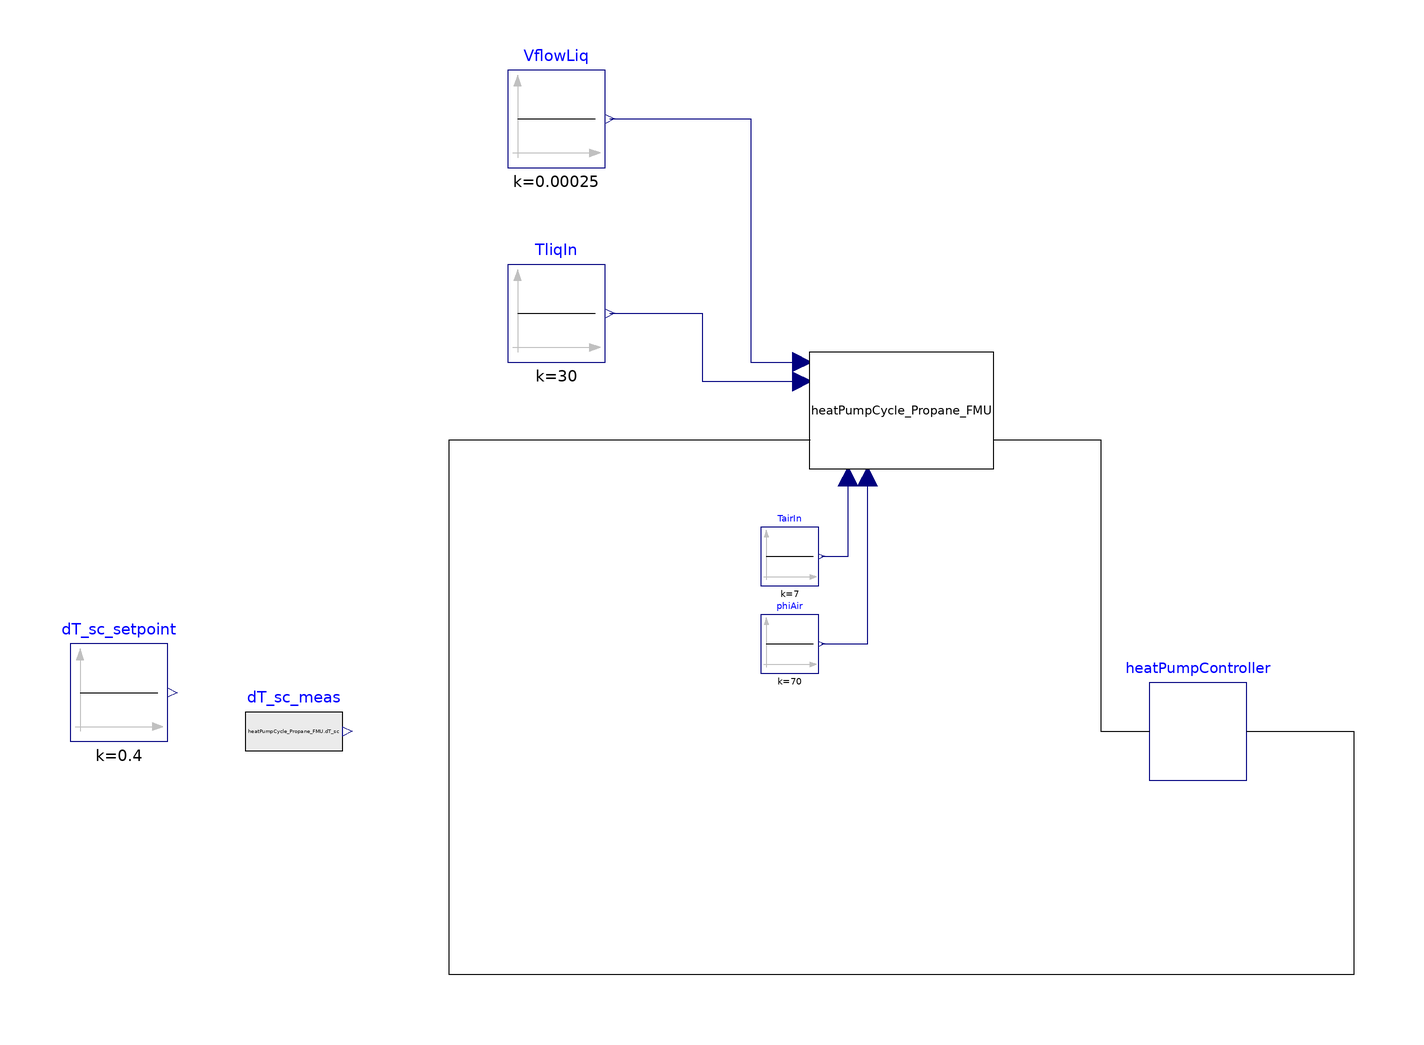

The Modelica model whose source follows is shown above as a component diagram (icons at their Placement, wires along their Line points).

model QdotDefrost
  extends TIL.Internals.ClassTypes.ExampleModel;
  // components
  Cycles.HeatPumpCycle_Propane heatPumpCycle_Propane_FMU
    annotation (Placement(transformation(extent={{12,28},{50,52}})));
  Modelica.Blocks.Sources.Constant TairIn(k=7)
    annotation (Placement(transformation(extent={{2,4},{14,16}})));
  Modelica.Blocks.Sources.Constant phiAir(k=70)
    annotation (Placement(transformation(extent={{2,-14},{14,-2}})));
  Modelica.Blocks.Sources.Constant VflowLiq(k=15/60000)
    annotation (Placement(transformation(extent={{-50,90},{-30,110}})));
  Modelica.Blocks.Sources.Constant TliqIn(k=30)
    annotation (Placement(transformation(extent={{-50,50},{-30,70}})));

  // Outputs
  output Modelica.Units.SI.Pressure pHigh = heatPumpCycle_Propane_FMU.pHigh;
  output Modelica.Units.SI.Pressure pLow = heatPumpCycle_Propane_FMU.pLow;
  output Modelica.Units.SI.HeatFlowRate Qflow_cond = heatPumpCycle_Propane_FMU.Qflow_cond;
  output Modelica.Units.SI.HeatFlowRate Qflow_evap = heatPumpCycle_Propane_FMU.Qflow_evap;
  output Modelica.Units.SI.Power Pshaft_comp = heatPumpCycle_Propane_FMU.Pshaft_comp;
  output Real COP = heatPumpCycle_Propane_FMU.COP;
  output Modelica.Units.SI.MassFlowRate mflow_refrigerant = heatPumpCycle_Propane_FMU.mflow_refrigerant;
  output Modelica.Units.SI.VolumeFlowRate Vflow_liq = heatPumpCycle_Propane_FMU.Vflow_liq;
  output Modelica.Units.SI.MassFlowRate mflow_liq = heatPumpCycle_Propane_FMU.mflow_liq;
  output Modelica.Units.NonSI.Temperature_degC T_degC_liq_in = heatPumpCycle_Propane_FMU.T_degC_liq_in;
  output Modelica.Units.NonSI.Temperature_degC T_degC_liq_out = heatPumpCycle_Propane_FMU.T_degC_liq_out;
  output Modelica.Units.SI.VolumeFlowRate Vflow_air = heatPumpCycle_Propane_FMU.Vflow_air;
  output Modelica.Units.SI.MassFlowRate mflow_air = heatPumpCycle_Propane_FMU.mflow_air;
  output Modelica.Units.NonSI.Temperature_degC T_degC_air_in = heatPumpCycle_Propane_FMU.T_degC_air_in;
  output Modelica.Units.NonSI.Temperature_degC T_degC_air_out = heatPumpCycle_Propane_FMU.T_degC_air_out;
  output Modelica.Units.SI.TemperatureDifference dT_sc = heatPumpCycle_Propane_FMU.dT_sc;
  output Modelica.Units.SI.TemperatureDifference dT_sh = heatPumpCycle_Propane_FMU.dT_sh;
  output Real fillingLevelSeparator = heatPumpCycle_Propane_FMU.fillingLevelSeparator;
  output Modelica.Units.SI.Mass mass_ice = heatPumpCycle_Propane_FMU.mass_ice;

  Modelica.Blocks.Sources.RealExpression dT_sc_meas(y=heatPumpCycle_Propane_FMU.dT_sc)
    annotation (Placement(transformation(extent={{-104,-36},{-84,-16}})));
  Modelica.Blocks.Sources.Constant
                               dT_sc_setpoint(k=0.4)
    annotation (Placement(transformation(extent={{-140,-28},{-120,-8}})));
  Controls.QdotDefrost        heatPumpController
    annotation (Placement(transformation(extent={{82,-36},{102,-16}})));
equation
  connect(TairIn.y, heatPumpCycle_Propane_FMU.TairInlet_degC)
    annotation (Line(points={{14.6,10},{20,10},{20,26.4}}, color={0,0,127}));
  connect(phiAir.y, heatPumpCycle_Propane_FMU.phiAirInlet)
    annotation (Line(points={{14.6,-8},{24,-8},{24,26.4}},  color={0,0,127}));
  connect(VflowLiq.y, heatPumpCycle_Propane_FMU.VflowLiq) annotation (Line(
        points={{-29,100},{0,100},{0,50},{10.6,50}}, color={0,0,127}));
  connect(TliqIn.y, heatPumpCycle_Propane_FMU.TliqInlet_degC)
    annotation (Line(points={{-29,60},{-10,60},{-10,46},{10.6,46}}, color={0,0,127}));
  connect(heatPumpCycle_Propane_FMU.sensors, heatPumpController.sensors)
    annotation (Line(points={{50,34},{72,34},{72,-26},{82,-26}}, color={0,0,0}));
  connect(heatPumpController.actuators, heatPumpCycle_Propane_FMU.actuators) annotation (
      Line(points={{102,-26},{124,-26},{124,-76},{-62,-76},{-62,34},{12.2,34}}, color={0,0,
          0}));
  annotation (Icon(coordinateSystem(preserveAspectRatio=false, extent={{-160,
            -120},{160,120}})),                                  Diagram(
        coordinateSystem(preserveAspectRatio=false, extent={{-160,-120},{160,
            120}})),
    experiment(
      StopTime=10000,
      Tolerance=1e-05,
      __Dymola_Algorithm="Cvode"));
end QdotDefrost;